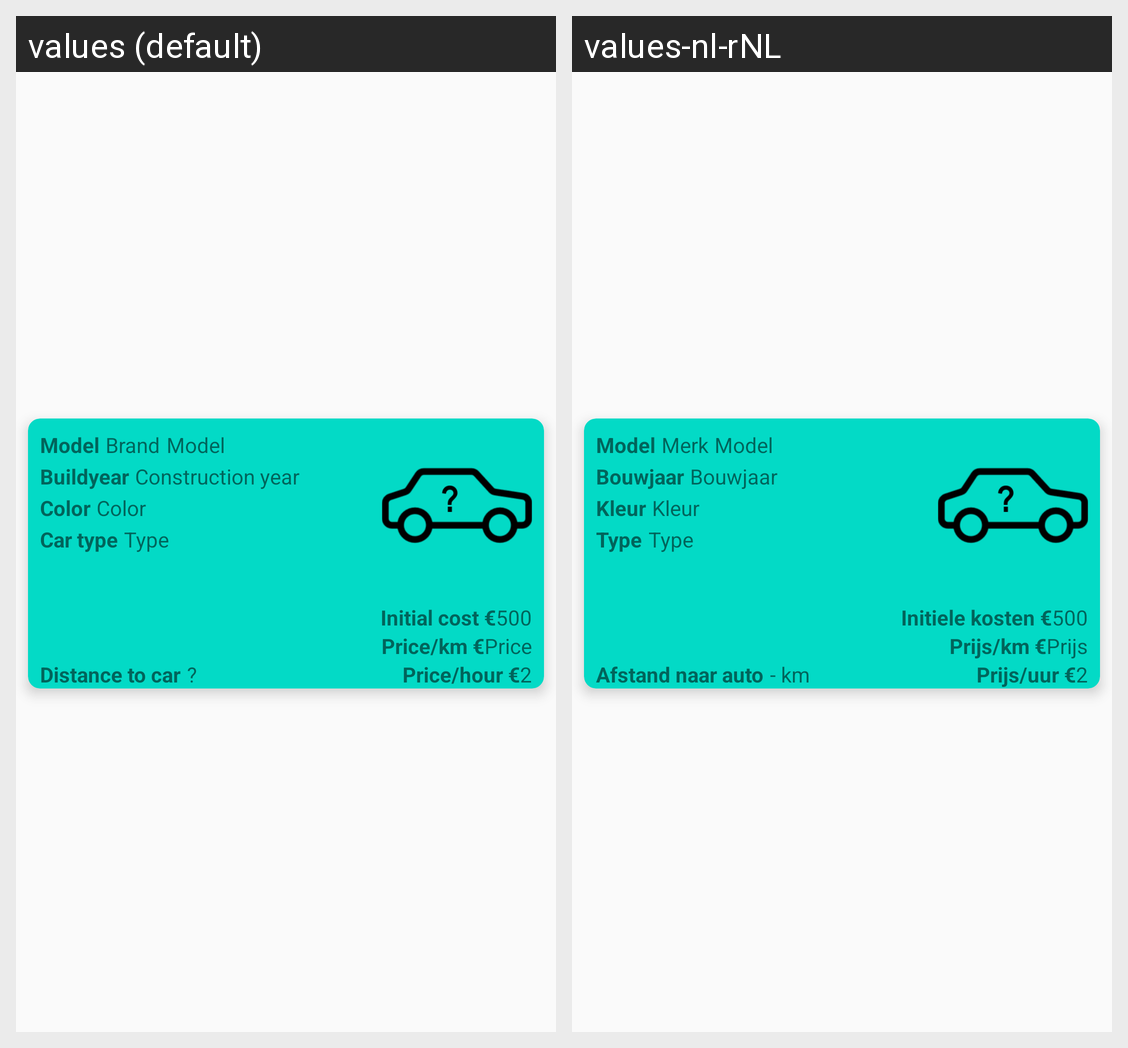

Locale-by-locale string values for the Android screen shown in this grid:
Android screen res/layout/car_info_row.xml rendered under 2 locales, left to right: values (default), values-nl-rNL. Device: Nexus 5 (rendered at 1080×1920; each locale shown at half size, 540×960, under a caption strip naming it); theme Theme.BSSCarRent.
Strings drawn on this screen, with the default value and each locale's value (text and hints the layout hard-codes, and strings that could not be matched under every locale, appear in the picture but are not listed):

car_model_label
  values: Model
  values-nl-rNL: Model

empty_carbrand
  values: Brand
  values-nl-rNL: Merk

empty_carmodel
  values: Model
  values-nl-rNL: Model

car_buildyear_label
  values: Buildyear
  values-nl-rNL: Bouwjaar

empty_carbuildyear
  values: Construction year
  values-nl-rNL: Bouwjaar

car_color_label
  values: Color
  values-nl-rNL: Kleur

empty_carcolor
  values: Color
  values-nl-rNL: Kleur

car_cartype_label
  values: Car type
  values-nl-rNL: Type

empty_cartype
  values: Type
  values-nl-rNL: Type

car_kilometersdistance_label
  values: Distance to car
  values-nl-rNL: Afstand naar auto

car_kilometersdistance
  values: ?
  values-nl-rNL: - km

car_initialcost_label
  values: Initial cost €
  values-nl-rNL: Initiele kosten €

car_initialcost
  values: 500
  values-nl-rNL: 500

car_price_label
  values: Price/km €
  values-nl-rNL: Prijs/km €

empty_carprice
  values: Price
  values-nl-rNL: Prijs

car_priceperhour_label
  values: Price/hour €
  values-nl-rNL: Prijs/uur €

car_priceperhour
  values: 2
  values-nl-rNL: 2
